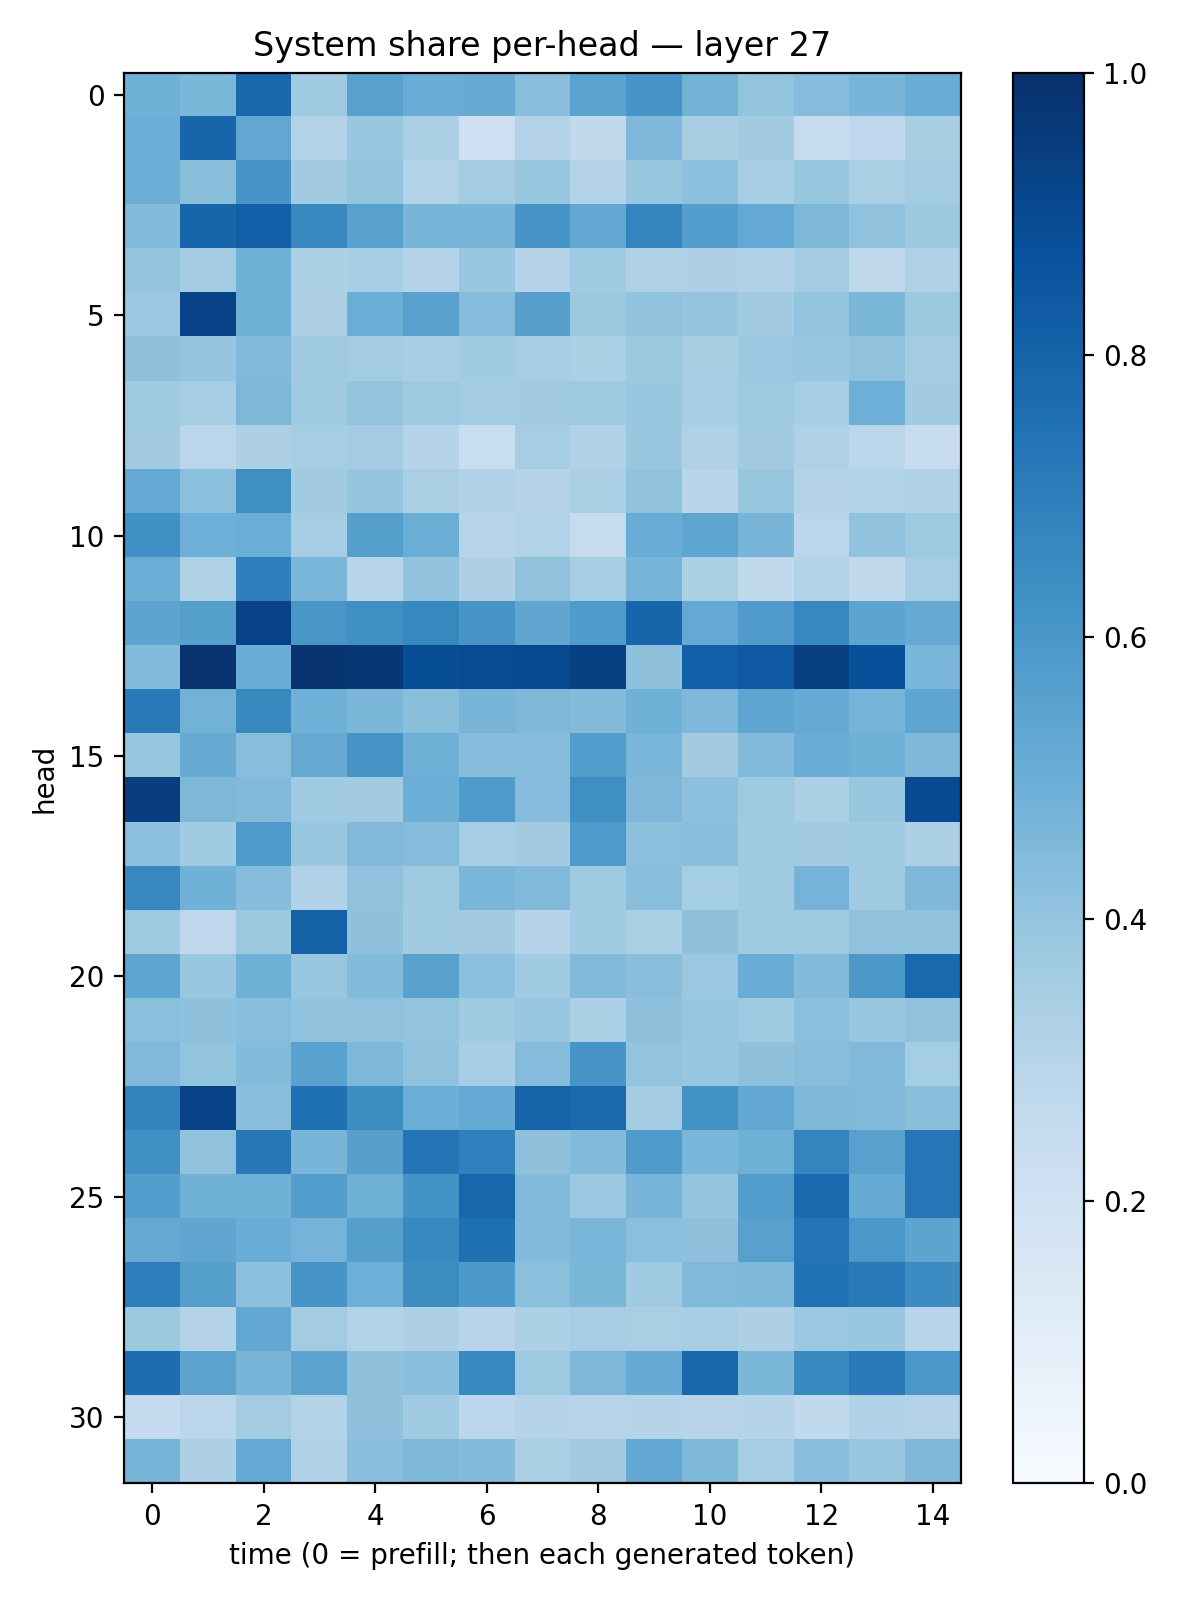

The file beside this chart, header and first rows:
0.48606655, 0.45882884, 0.78646165, 0.36733142, 0.55658835, 0.50487304, 0.5100571, 0.42875355, 0.5484006, 0.6056565, 0.4776962, 0.39934137, 0.43424788, 0.46726435, 0.5056928
0.4976, 0.7941, 0.528, 0.3116, 0.39, 0.3331, 0.2133, 0.3059, 0.2621, 0.4504, 0.3417, 0.3601, 0.2462, 0.2756, 0.3403
0.4996, 0.4229, 0.6067, 0.3631, 0.3986, 0.3162, 0.3574, 0.3914, 0.3063, 0.3941, 0.4143, 0.346, 0.3929, 0.3393, 0.3555
0.4387, 0.7934, 0.8187, 0.6606, 0.5563, 0.4684, 0.4665, 0.6079, 0.5272, 0.6739, 0.5676, 0.5197, 0.4548, 0.4087, 0.3789
0.3997, 0.3571, 0.4897, 0.3305, 0.3468, 0.3077, 0.3864, 0.3081, 0.3679, 0.3234, 0.3244, 0.3177, 0.3585, 0.2727, 0.3241
0.3791, 0.9268, 0.4904, 0.3248, 0.5024, 0.5584, 0.4341, 0.5599, 0.3763, 0.4048, 0.3974, 0.3611, 0.4013, 0.4585, 0.3765
0.4116, 0.3974, 0.4471, 0.3709, 0.356, 0.3462, 0.3671, 0.3516, 0.3324, 0.3776, 0.3407, 0.3826, 0.385, 0.4078, 0.3582
0.3647, 0.3545, 0.4558, 0.3688, 0.3992, 0.3741, 0.3568, 0.363, 0.3729, 0.3879, 0.355, 0.375, 0.3529, 0.4939, 0.3617
0.3605, 0.2854, 0.3258, 0.3527, 0.3579, 0.3003, 0.232, 0.3511, 0.3195, 0.3903, 0.3213, 0.3613, 0.3231, 0.2869, 0.2348
0.5227, 0.419, 0.6353, 0.3617, 0.3962, 0.3374, 0.3175, 0.3032, 0.3379, 0.4077, 0.2908, 0.394, 0.3067, 0.3091, 0.324
0.6297, 0.4947, 0.5006, 0.3519, 0.5632, 0.5003, 0.2939, 0.3162, 0.2449, 0.5043, 0.5355, 0.4673, 0.2889, 0.4056, 0.372
0.5011, 0.3219, 0.6949, 0.4632, 0.2953, 0.4031, 0.3268, 0.4074, 0.3482, 0.4697, 0.3291, 0.2656, 0.3108, 0.2638, 0.3527
0.5415, 0.5644, 0.9274, 0.6044, 0.632, 0.6633, 0.6064, 0.5334, 0.5824, 0.7953, 0.522, 0.58, 0.6646, 0.5421, 0.515
0.4407, 0.9851, 0.504, 0.9789, 0.9699, 0.8848, 0.8938, 0.8983, 0.9357, 0.4115, 0.8199, 0.8401, 0.9343, 0.8752, 0.4627
0.7176, 0.4776, 0.6563, 0.4846, 0.4575, 0.4249, 0.4704, 0.4563, 0.4391, 0.4875, 0.4513, 0.5383, 0.5158, 0.4742, 0.5376
0.392, 0.5086, 0.4266, 0.5147, 0.6096, 0.49, 0.4324, 0.4364, 0.5725, 0.4616, 0.3607, 0.4443, 0.504, 0.4848, 0.4494
0.9441, 0.4539, 0.4489, 0.3694, 0.3616, 0.4965, 0.5793, 0.4358, 0.6361, 0.4505, 0.4159, 0.3725, 0.3345, 0.3945, 0.8969
0.4144, 0.364, 0.5848, 0.3903, 0.4466, 0.4336, 0.3536, 0.3617, 0.5865, 0.4177, 0.4233, 0.366, 0.3611, 0.3671, 0.333
0.6634, 0.4846, 0.4327, 0.3202, 0.4077, 0.3698, 0.4621, 0.4442, 0.3675, 0.4231, 0.3527, 0.3668, 0.474, 0.3648, 0.4518
0.3744, 0.2765, 0.3757, 0.8103, 0.4115, 0.364, 0.3595, 0.3032, 0.3655, 0.3321, 0.4112, 0.3679, 0.373, 0.4097, 0.406
0.5353, 0.3869, 0.4921, 0.3906, 0.4378, 0.5517, 0.4163, 0.3643, 0.442, 0.4246, 0.3793, 0.5063, 0.4408, 0.5973, 0.7841
0.4208, 0.4113, 0.4288, 0.4033, 0.4074, 0.4021, 0.3633, 0.3859, 0.3358, 0.4108, 0.3916, 0.3727, 0.4189, 0.3895, 0.4051
0.4454, 0.4, 0.4399, 0.5544, 0.4542, 0.4082, 0.3473, 0.4363, 0.6064, 0.4011, 0.3884, 0.4137, 0.4254, 0.449, 0.3533
0.6765, 0.9249, 0.4247, 0.7517, 0.6437, 0.4974, 0.5197, 0.7994, 0.7774, 0.3568, 0.6233, 0.5251, 0.4535, 0.4455, 0.4257
0.6316, 0.4069, 0.7209, 0.466, 0.5615, 0.7371, 0.688, 0.4117, 0.439, 0.5847, 0.4647, 0.489, 0.6724, 0.5583, 0.7297
0.5677, 0.4905, 0.485, 0.5688, 0.492, 0.6182, 0.7912, 0.4422, 0.3824, 0.4676, 0.3962, 0.5721, 0.7767, 0.5172, 0.7295
0.5135, 0.5335, 0.5054, 0.4729, 0.5626, 0.6577, 0.7568, 0.4449, 0.4644, 0.4202, 0.4126, 0.5568, 0.7388, 0.6011, 0.5416
0.6982, 0.566, 0.4173, 0.6061, 0.4927, 0.6445, 0.5934, 0.4182, 0.4589, 0.371, 0.4469, 0.4556, 0.7465, 0.7155, 0.6472
0.3768, 0.3083, 0.5272, 0.3569, 0.3152, 0.3268, 0.2942, 0.3332, 0.3481, 0.3369, 0.3447, 0.3248, 0.382, 0.3836, 0.2915
0.7645, 0.5452, 0.4668, 0.5438, 0.414, 0.4222, 0.6587, 0.3728, 0.4555, 0.5082, 0.789, 0.4588, 0.6574, 0.7135, 0.5981
0.2577, 0.2846, 0.3584, 0.312, 0.411, 0.3649, 0.278, 0.297, 0.2964, 0.3013, 0.2946, 0.304, 0.2648, 0.3202, 0.3086
0.4694, 0.3276, 0.5226, 0.3193, 0.4283, 0.4569, 0.439, 0.3322, 0.3609, 0.5234, 0.456, 0.3552, 0.4259, 0.3868, 0.4521
